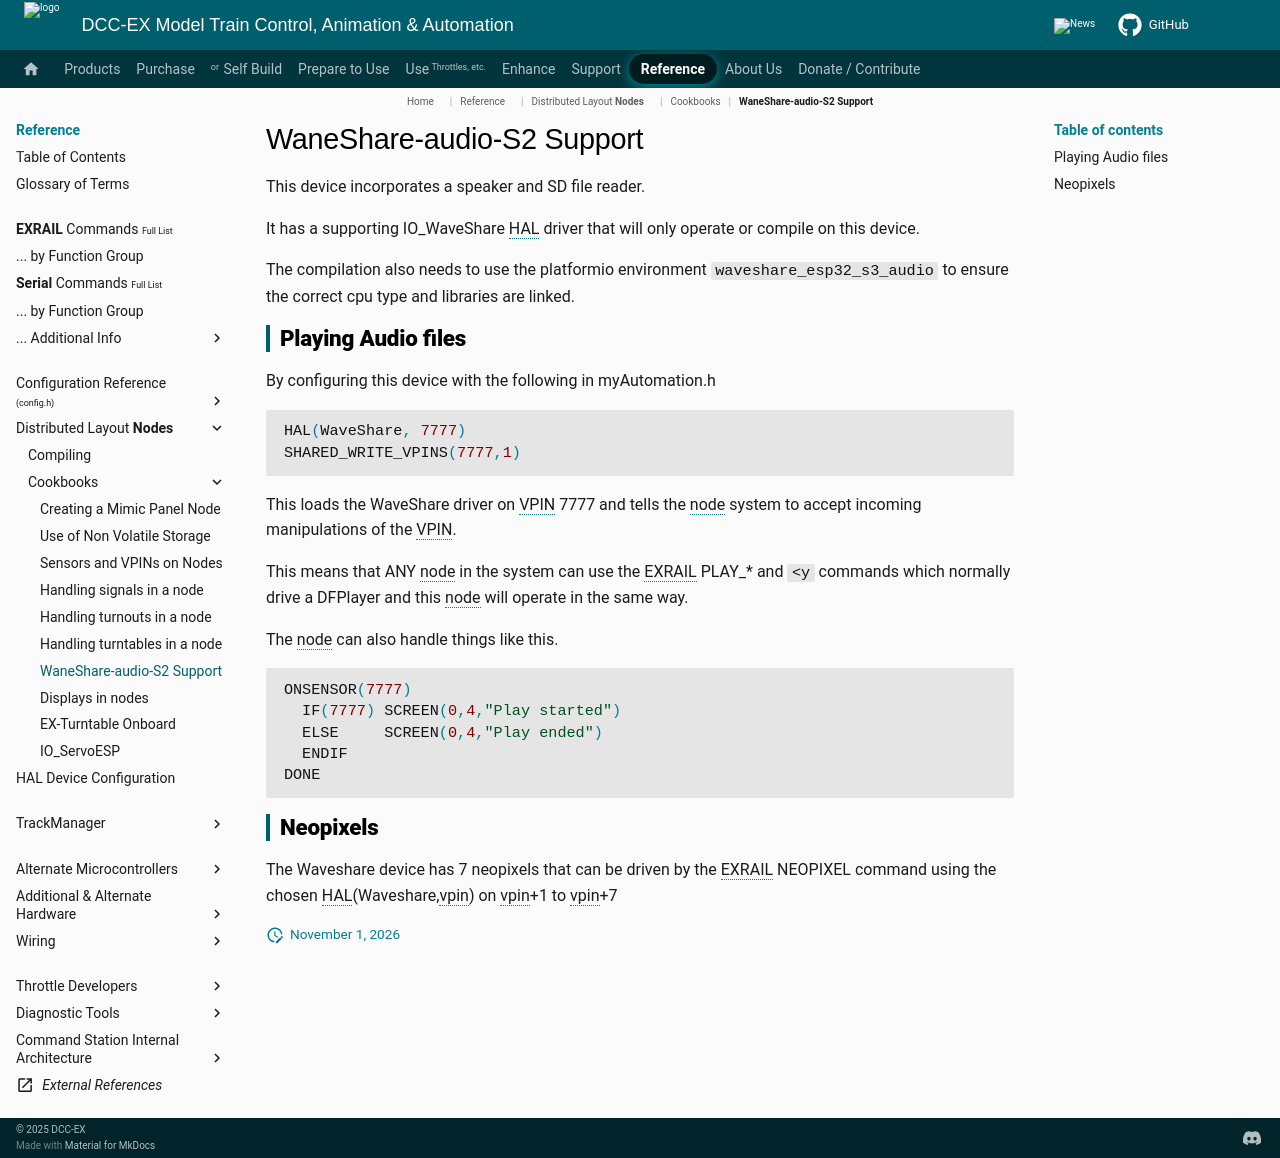

repository: DCC-EX/mkdocs-test · page: reference/nodes/cookbooks/nodes_cookbook_waveshare/index.html · generator: mkdocs

# WaneShare-audio-S2 Support

This device incorporates a speaker and SD file reader.

It has a supporting IO_WaveShare HAL driver that will only operate or compile on this device.

The compilation also needs to use the platformio environment `waveshare_esp32_s3_audio` to ensure the correct cpu type and libraries are linked.

## Playing Audio files

By configuring this device with the following in myAutomation.h

```cpp
HAL(WaveShare, 7777)
SHARED_WRITE_VPINS(7777,1)
```

This loads the WaveShare driver on VPIN 7777 and tells the node system to accept incoming manipulations of the VPIN.

This means that ANY node in the system can use the EXRAIL PLAY_* and ```<y``` commands which normally drive a DFPlayer  and this node will operate in the same way.

The node can also handle things like this.

```cpp
ONSENSOR(7777)
  IF(7777) SCREEN(0,4,"Play started")
  ELSE     SCREEN(0,4,"Play ended")
  ENDIF
DONE
```

## Neopixels

The Waveshare device has 7 neopixels that can be driven by the EXRAIL NEOPIXEL command using the chosen HAL(Waveshare,vpin) on vpin+1 to vpin+7
